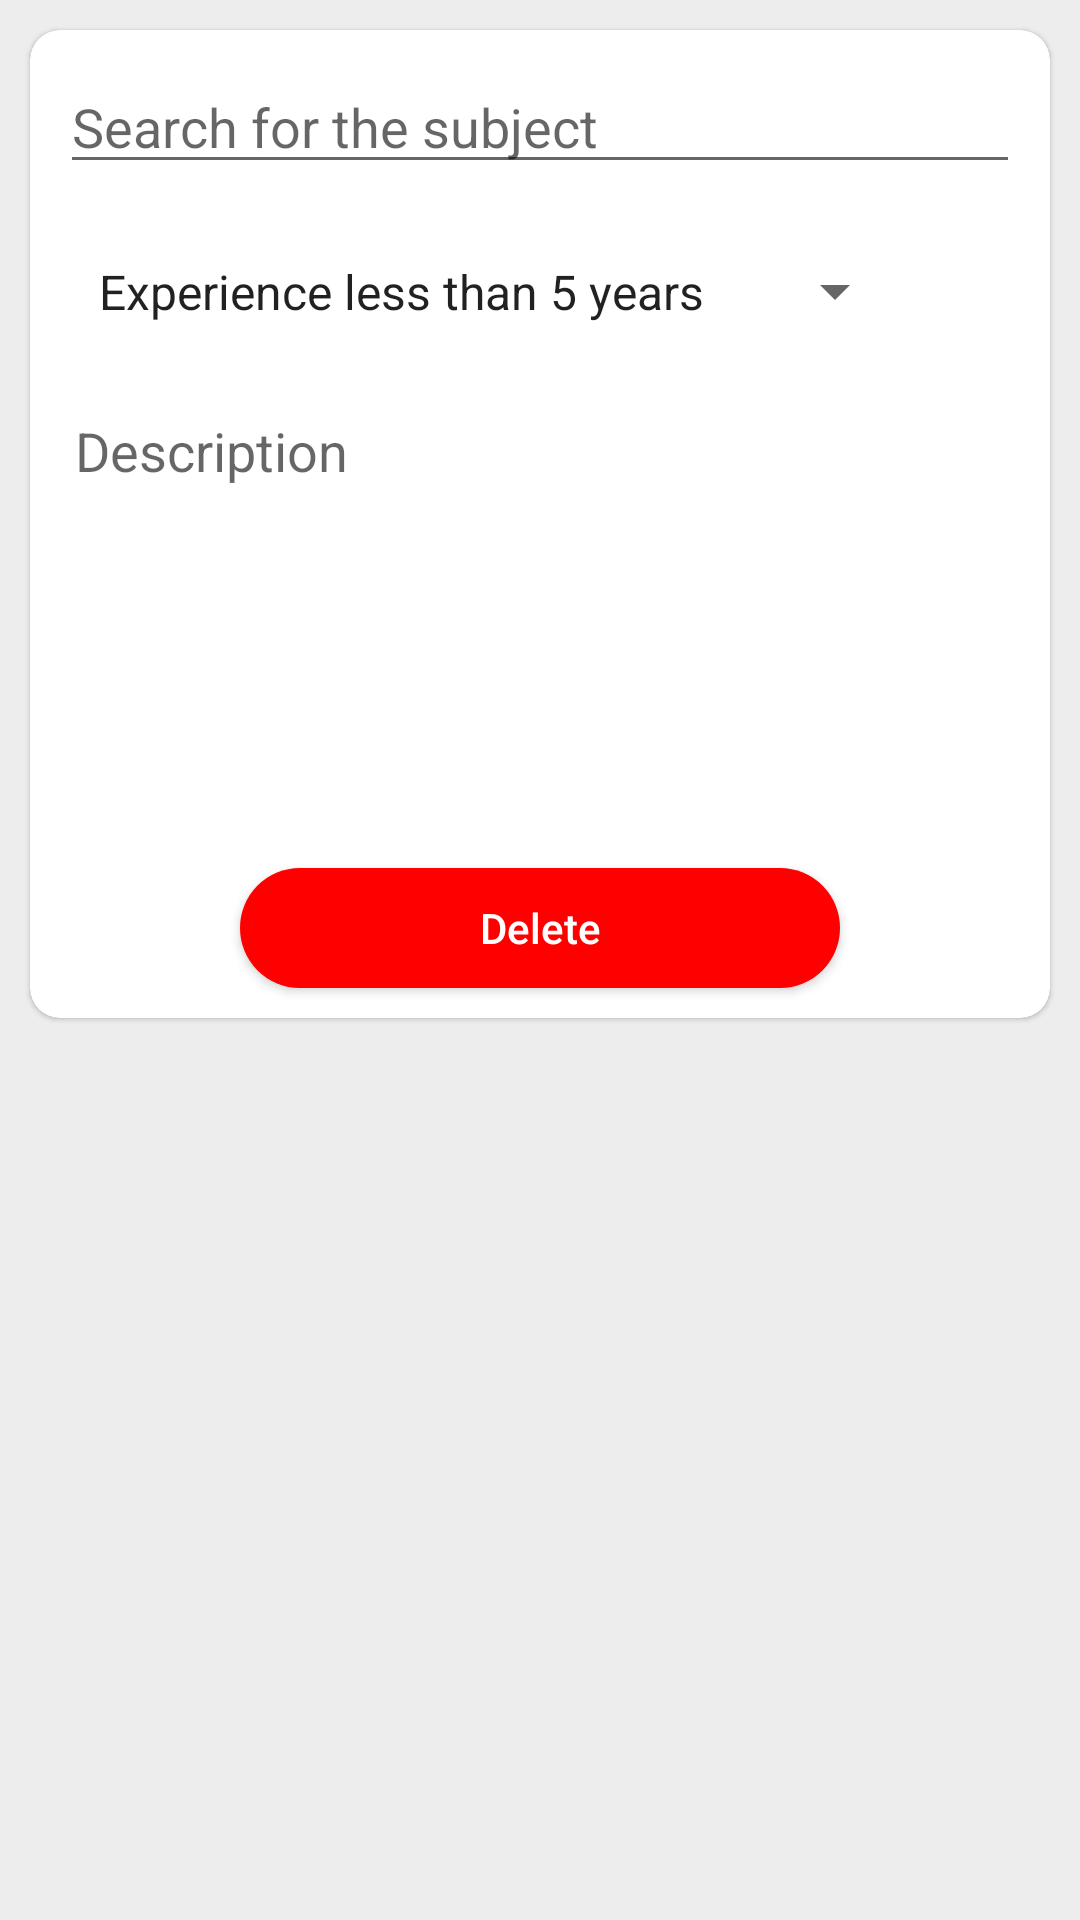

Reconstruct the res/layout file that produces this screen, plus the resources it refers to.
<!-- AndroidManifest.xml: application theme AppTheme -->
<!-- res/layout/activity_add_experince.xml -->
<?xml version="1.0" encoding="utf-8"?>
<LinearLayout xmlns:android="http://schemas.android.com/apk/res/android"
    xmlns:app="http://schemas.android.com/apk/res-auto"
    android:layout_width="match_parent"
    android:layout_height="match_parent"
    android:layout_margin="5dp"
    android:background="@color/bodyColor"
    android:orientation="vertical">


    <android.support.v7.widget.CardView
        android:layout_width="match_parent"
        android:layout_height="wrap_content"
        android:layout_margin="10dp"
        app:cardCornerRadius="10dp"
        app:cardElevation="1dp">

        <RelativeLayout xmlns:android="http://schemas.android.com/apk/res/android"
            android:layout_width="match_parent"
            android:layout_height="wrap_content">

            <AutoCompleteTextView
                android:id="@+id/subject"
                android:layout_width="match_parent"
                android:layout_height="wrap_content"
                android:layout_margin="10dp"
                android:completionThreshold="1"
                android:hint="Search for the subject" />

            <Spinner
                android:id="@+id/spinner"
                android:layout_width="wrap_content"
                android:layout_height="wrap_content"
                android:layout_below="@id/subject"
                android:layout_margin="10dp"
                android:layout_weight="3"
                android:entries="@array/types"
                android:gravity="right"
                android:padding="5dp" />

            <EditText
                android:id="@+id/description"
                android:layout_width="match_parent"
                android:layout_height="wrap_content"
                android:layout_below="@id/spinner"
                android:layout_margin="10dp"
                android:background="@drawable/edit_text_layout"
                android:gravity="start|top"
                android:hint="Description"
                android:inputType="textCapSentences|textMultiLine"
                android:lines="3"
                android:padding="5dp" />

            <Button
                android:id="@+id/update"
                android:layout_width="200dp"
                android:layout_height="40dp"
                android:layout_below="@id/description"
                android:layout_centerHorizontal="true"
                android:layout_margin="10dp"
                android:background="@drawable/btn_bg"
                android:inputType="text"
                android:text="Update"
                android:textColor="#fff" />

            <Button
                android:id="@+id/delete"
                android:layout_width="200dp"
                android:layout_height="40dp"
                android:layout_below="@id/update"
                android:layout_margin="10dp"
                android:layout_centerHorizontal="true"

                android:background="@drawable/btn_bg_red"
                android:inputType="text"
                android:text="Delete"
                android:textColor="#fff" />
        </RelativeLayout>


    </android.support.v7.widget.CardView>


</LinearLayout>
<!-- resources referenced by this layout -->
<resources>
  <string-array name="types">
          <item>Experience less than 5 years</item>
          <item>Experience more than 5 years</item>
          <item>Experience more than 10 years</item>
      </string-array>
  <color name="bodyColor">#ededed</color>
  <!-- drawable btn_bg_red (drawable) -->
  <?xml version="1.0" encoding="utf-8"?>
  <shape xmlns:android="http://schemas.android.com/apk/res/android"
      android:shape="rectangle" >
  
      <corners
          android:bottomLeftRadius="30dp"
          android:bottomRightRadius="30dp"
          android:radius="60dp"
          android:topLeftRadius="30dp"
          android:topRightRadius="30dp" />
  
      <solid android:color="#ff0000" />
  
  
  
      <size
          android:height="30dp"
          android:width="300dp" />
  
  </shape>
</resources>
